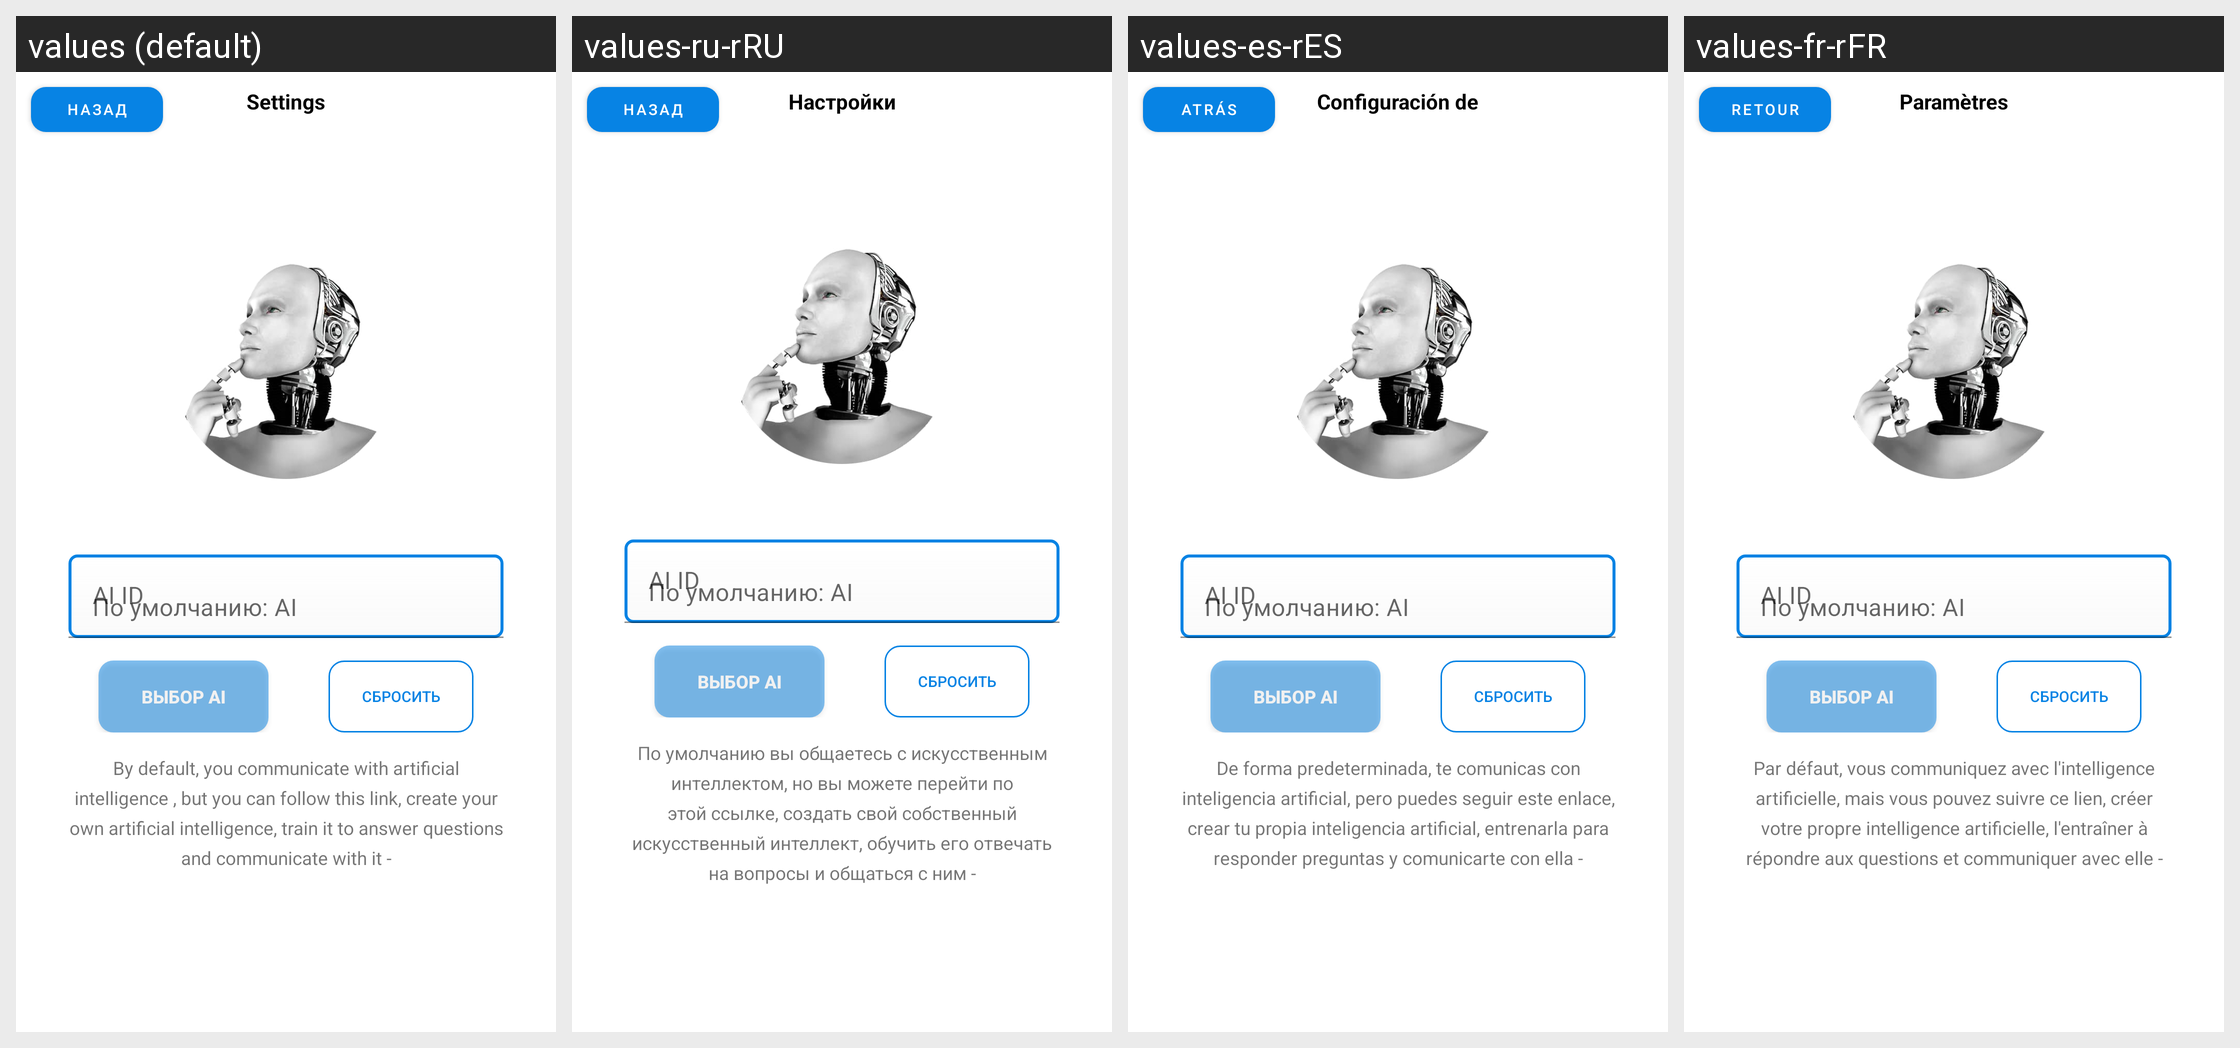

Strings drawn on this Android screen and how each of the app's shown locales translates them:
Android screen res/layout/activity_settings_ai.xml rendered under 4 locales, left to right: values (default), values-ru-rRU, values-es-rES, values-fr-rFR. Device: Nexus 5 (rendered at 1080×1920; each locale shown at half size, 540×960, under a caption strip naming it); theme NoTitleAndStatusBar.
Other locales in the repository, not shown: values-de-rDE, values-en-rUS, values-it-rIT, values-tr-rTR.
Strings drawn on this screen, with the default value and each locale's value (text and hints the layout hard-codes, and strings that could not be matched under every locale, appear in the picture but are not listed):

settings_AI
  values: Settings
  values-ru-rRU: Настройки
  values-es-rES: Configuración de
  values-fr-rFR: Paramètres

inform_to_AI
  values: By default, you communicate with artificial intelligence , but you can follow this link, create your own artificial intelligence, train it to answer questions and communicate with it -
  values-ru-rRU: По умолчанию вы общаетесь с искусственным интеллектом, но вы можете перейти по этой ссылке, создать свой собственный искусственный интеллект, обучить его отвечать на вопросы и общаться с ним -
  values-es-rES: De forma predeterminada, te comunicas con inteligencia artificial, pero puedes seguir este enlace, crear tu propia inteligencia artificial, entrenarla para responder preguntas y comunicarte con ella -
  values-fr-rFR: Par défaut, vous communiquez avec l'intelligence artificielle, mais vous pouvez suivre ce lien, créer votre propre intelligence artificielle, l'entraîner à répondre aux questions et communiquer avec elle -
